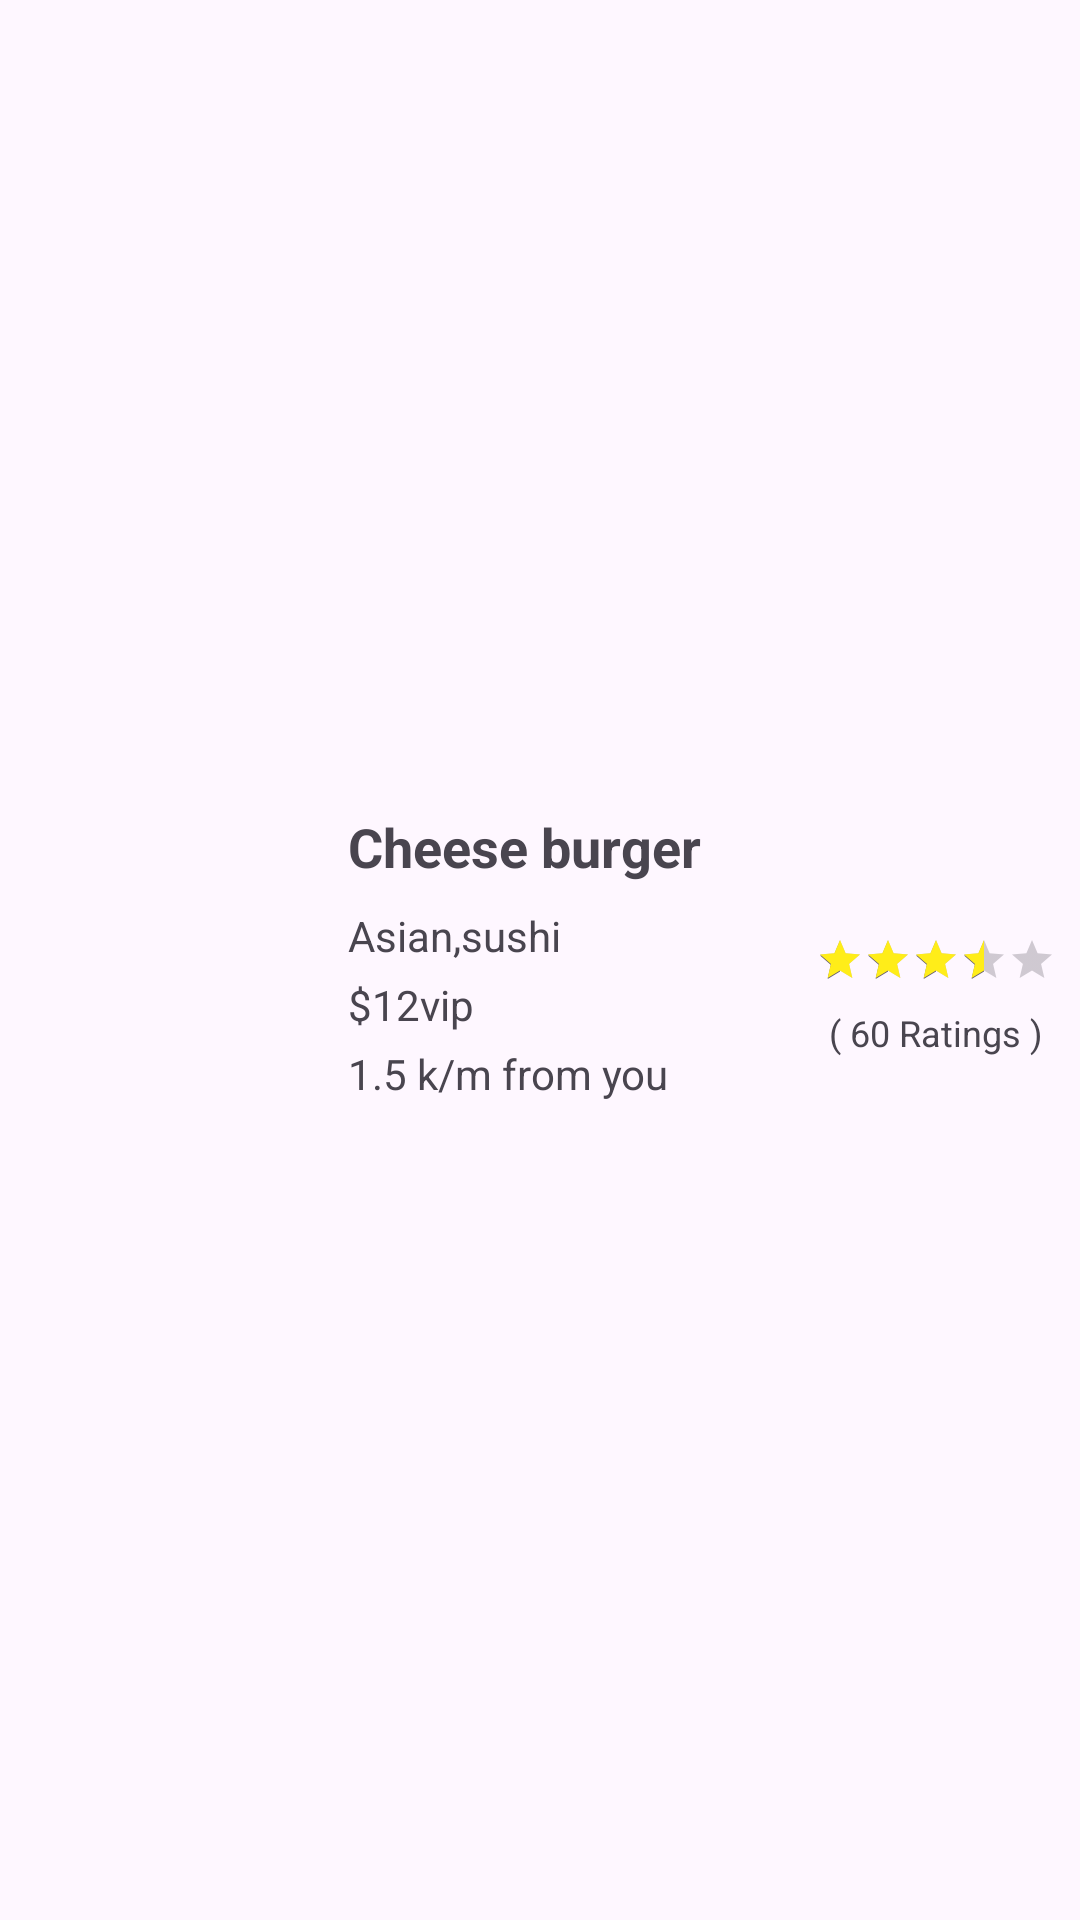

This screen was rendered from an Android layout file. Write that file and the resources it references.
<!-- AndroidManifest.xml: application theme Base.Theme.AmirFoodApp -->
<!-- res/layout/food_view.xml -->
<?xml version="1.0" encoding="utf-8"?>
<androidx.constraintlayout.widget.ConstraintLayout xmlns:android="http://schemas.android.com/apk/res/android"
    xmlns:app="http://schemas.android.com/apk/res-auto"
    xmlns:tools="http://schemas.android.com/tools"
    android:layout_width="match_parent"
    android:layout_height="wrap_content"
    android:paddingStart="8dp"
    android:paddingEnd="8dp"
    android:paddingTop="4dp"
    android:paddingBottom="4dp"
    >

    <ImageView
        android:scaleType="fitXY"
        android:id="@+id/imageViewMain"
        android:layout_width="100dp"
        android:layout_height="100dp"
        app:layout_constraintBottom_toBottomOf="parent"
        app:layout_constraintStart_toStartOf="parent"
        app:layout_constraintTop_toTopOf="parent"
        app:srcCompat="@drawable/hamburger" />

    <TextView
        android:id="@+id/textViewSubject"
        android:layout_width="wrap_content"
        android:layout_height="wrap_content"
        android:layout_marginStart="8dp"
        android:text="Cheese burger"
        android:textSize="18sp"
        android:textStyle="bold"
        app:layout_constraintStart_toEndOf="@+id/imageViewMain"
        app:layout_constraintTop_toTopOf="@+id/imageViewMain" />

    <TextView
        android:id="@+id/textViewFood"
        android:layout_width="wrap_content"
        android:layout_height="wrap_content"
        android:layout_marginStart="8dp"
        android:layout_marginTop="8dp"
        android:text="Asian,sushi"
        app:layout_constraintStart_toEndOf="@+id/imageViewMain"
        app:layout_constraintTop_toBottomOf="@+id/textViewSubject" />

    <TextView
        android:id="@+id/textViewPrice"
        android:layout_width="wrap_content"
        android:layout_height="wrap_content"
        android:layout_marginStart="8dp"
        android:layout_marginTop="4dp"
        android:text="$12vip"
        app:layout_constraintStart_toEndOf="@+id/imageViewMain"
        app:layout_constraintTop_toBottomOf="@+id/textViewFood" />

    <TextView
        android:id="@+id/textViewDistance"
        android:layout_width="wrap_content"
        android:layout_height="wrap_content"
        android:layout_marginStart="8dp"
        android:layout_marginTop="4dp"
        android:text="1.5 k/m from you "
        app:layout_constraintStart_toEndOf="@+id/imageViewMain"
        app:layout_constraintTop_toBottomOf="@+id/textViewPrice" />

    <RatingBar
        android:id="@+id/ratingBar"
        style="@style/Widget.AppCompat.RatingBar.Small"
        android:layout_width="wrap_content"
        android:layout_height="wrap_content"
        android:progressTint="#FFED19"
        android:rating="3.5"
        app:layout_constraintBottom_toBottomOf="parent"
        app:layout_constraintEnd_toEndOf="parent"
        app:layout_constraintTop_toTopOf="parent" />

    <TextView
        android:id="@+id/textViewRatings"
        android:layout_width="wrap_content"
        android:layout_height="wrap_content"
        android:layout_marginTop="8dp"
        android:text="( 60 Ratings )"
        android:textSize="12sp"
        app:layout_constraintEnd_toEndOf="@+id/ratingBar"
        app:layout_constraintStart_toStartOf="@+id/ratingBar"
        app:layout_constraintTop_toBottomOf="@+id/ratingBar" />
</androidx.constraintlayout.widget.ConstraintLayout>
<!-- resources referenced by this layout -->
<resources>
  <style name="Base.Theme.AmirFoodApp" parent="Theme.Material3.DayNight.NoActionBar">
          
          
          <item name="fontFamily">@font/regular</item>
          <item name="android:windowFullscreen">true</item>
  
      </style>
</resources>
